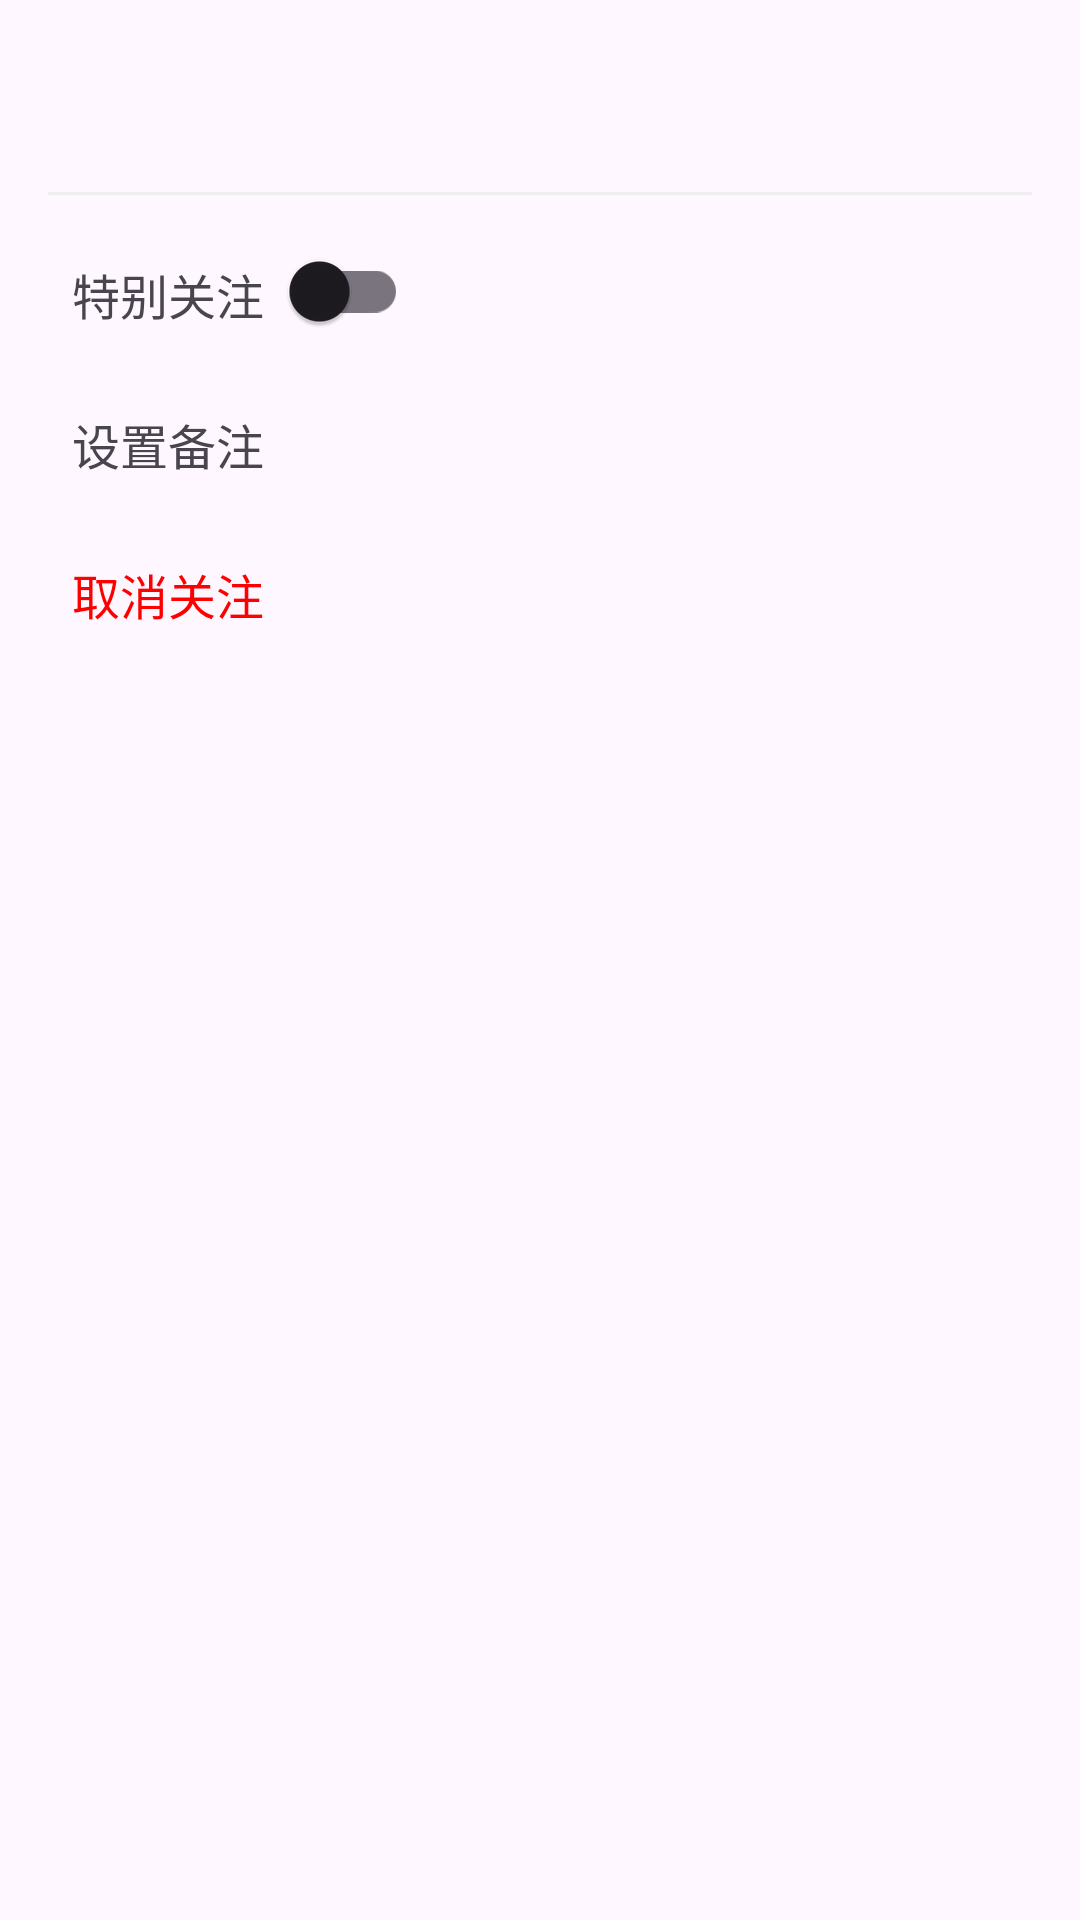

The Android layout XML behind this screen, and the referenced resources:
<!-- AndroidManifest.xml: application theme Theme.TiktokFollow -->
<!-- res/layout/bottom_sheet_setting.xml -->
<?xml version="1.0" encoding="utf-8"?>
<LinearLayout
    xmlns:android="http://schemas.android.com/apk/res/android"
    android:layout_width="match_parent"
    android:layout_height="wrap_content"
    android:orientation="vertical"
    android:padding="16dp">

    
    <TextView
        android:id="@+id/tv_user_info"
        android:layout_width="wrap_content"
        android:layout_height="40dp"
        android:textSize="18sp"
        android:textColor="@color/black"
        android:layout_gravity="center"/>

    <View
        android:layout_width="match_parent"
        android:layout_height="1dp"
        android:background="@color/gray_light"
        android:layout_marginVertical="8dp"/>

    
    <LinearLayout
        android:layout_width="match_parent"
        android:layout_height="50dp"
        android:gravity="center_vertical"
    android:paddingHorizontal="8dp">  

    <TextView
        android:layout_width="wrap_content"
        android:layout_height="wrap_content"
        android:text="@string/special_follow"
        android:textSize="16sp"/>

    <androidx.appcompat.widget.SwitchCompat
        android:id="@+id/switch_special_follow"
        android:layout_width="wrap_content"
        android:layout_height="wrap_content"
        android:layout_gravity="end"/>  

</LinearLayout>

    
    <TextView
        android:id="@+id/tv_set_remark"
        android:layout_width="match_parent"
        android:layout_height="50dp"
        android:text="@string/set_remark"
        android:textSize="16sp"
        android:gravity="center_vertical"
        android:paddingHorizontal="8dp"/>  

    
    <TextView
    android:id="@+id/tv_unfollow"
    android:layout_width="match_parent"
    android:layout_height="50dp"
    android:text="@string/unfollow"
    android:textSize="16sp"
    android:textColor="@color/red_follow"
    android:gravity="center_vertical"
    android:paddingHorizontal="8dp"/>  

    </LinearLayout>
<!-- resources referenced by this layout -->
<resources>
  <color name="black">#000000</color>
  <color name="gray_light">#EEEEEE</color>
  <color name="red_follow">#FF0000</color>
  <string name="set_remark">设置备注</string>
  <string name="special_follow">特别关注</string>
  <string name="unfollow">取消关注</string>
  <style name="Theme.TiktokFollow" parent="Base.Theme.TiktokFollow" />
  <style name="Base.Theme.TiktokFollow" parent="Theme.Material3.DayNight.NoActionBar">
          
          
      </style>
</resources>
